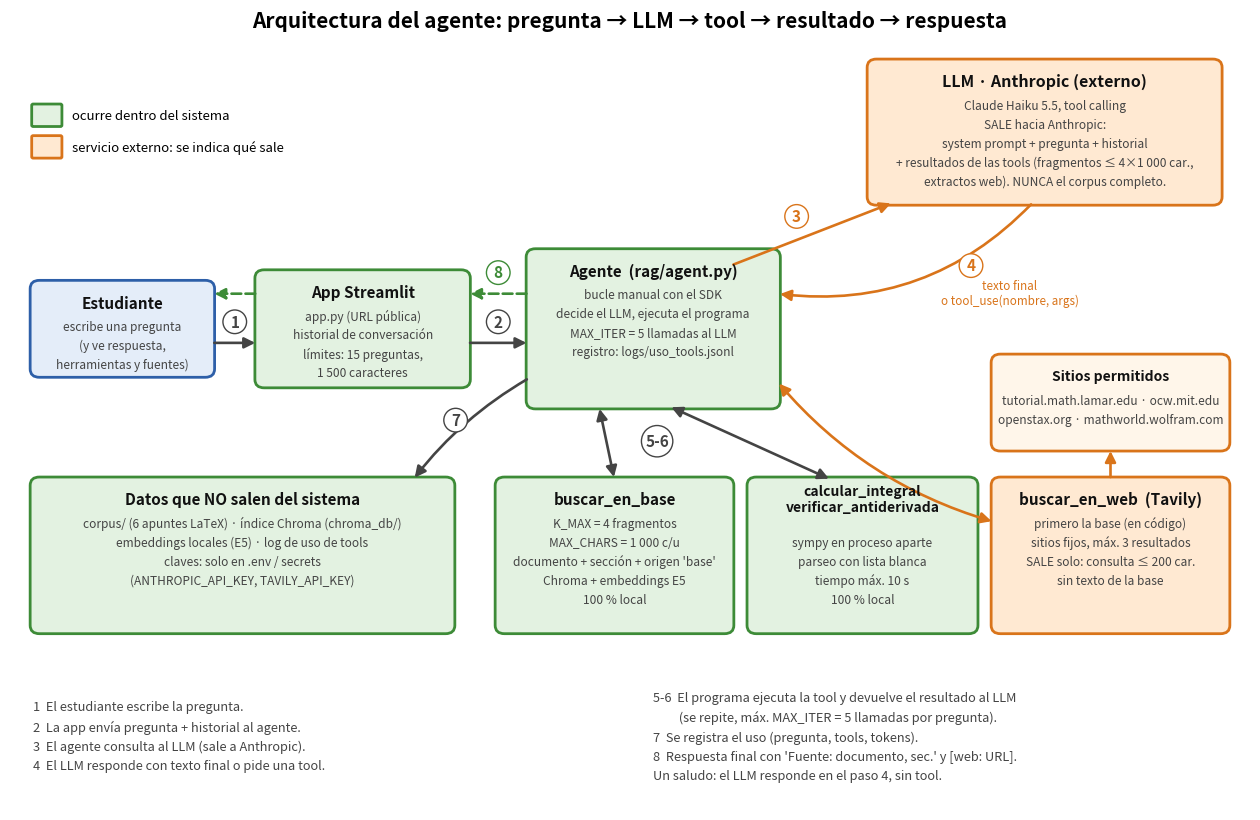

Recreate this plot in Python. (Note: this script raises an exception after producing the figure.)
"""Genera docs/diagrama_arquitectura.png (flujo pregunta -> LLM -> tool -> resultado -> respuesta).

    python docs/diagrama_arquitectura.py

Verde = ocurre en el sistema (nada sale). Naranja = servicio externo (indica QUE sale hacia alli).
"""
from pathlib import Path

import matplotlib

matplotlib.use("Agg")
import matplotlib.pyplot as plt
from matplotlib.patches import FancyArrowPatch, FancyBboxPatch

VERDE, VERDE_B = "#e3f2e1", "#3d8b37"
NARANJA, NARANJA_B = "#ffe9d2", "#d9741a"
AZUL, AZUL_B = "#e4edf9", "#2d5fa8"
GRIS = "#444444"

fig, ax = plt.subplots(figsize=(16, 10.4))
ax.set_xlim(0, 16)
ax.set_ylim(-2.2, 9.2)
ax.axis("off")


def caja(x, y, w, h, titulo, lineas=(), fondo=AZUL, borde=AZUL_B, tam=11):
    ax.add_patch(FancyBboxPatch((x, y), w, h, boxstyle="round,pad=0.04,rounding_size=0.12", fc=fondo, ec=borde, lw=2))
    ax.text(x + w / 2, y + h - 0.28, titulo, ha="center", va="center", fontsize=tam, fontweight="bold", color="#111")
    for i, l in enumerate(lineas):
        ax.text(x + w / 2, y + h - 0.62 - 0.27 * i, l, ha="center", va="center", fontsize=8.6, color=GRIS)


def flecha(p, q, texto="", color=GRIS, dy=0.0, dx=0.0, ls="-", ha="center", cur=0.0):
    ax.add_patch(FancyArrowPatch(p, q, arrowstyle="-|>", mutation_scale=16, lw=1.9, color=color, linestyle=ls,
                                 connectionstyle=f"arc3,rad={cur}"))
    if texto:
        ax.text((p[0] + q[0]) / 2 + dx, (p[1] + q[1]) / 2 + dy, texto, ha=ha, va="center", fontsize=8.4, color=color,
                bbox=dict(fc="white", ec="none", pad=1.2, alpha=0.9))


ax.text(8, 8.95, "Arquitectura del agente: pregunta → LLM → tool → resultado → respuesta", ha="center", fontsize=15, fontweight="bold")

# --- columna izquierda: estudiante y app
caja(0.3, 4.0, 2.3, 1.3, "Estudiante", ["escribe una pregunta", "(y ve respuesta,", "herramientas y fuentes)"])
caja(3.2, 3.85, 2.7, 1.6, "App Streamlit", ["app.py (URL pública)", "historial de conversación", "límites: 15 preguntas,", "1 500 caracteres"],
     fondo=VERDE, borde=VERDE_B)
# --- agente
caja(6.7, 3.55, 3.2, 2.2, "Agente  (rag/agent.py)", ["bucle manual con el SDK", "decide el LLM, ejecuta el programa", "MAX_ITER = 5 llamadas al LLM", "registro: logs/uso_tools.jsonl"],
     fondo=VERDE, borde=VERDE_B)
# --- LLM externo
caja(11.1, 6.45, 4.5, 2.0, "LLM · Anthropic (externo)", ["Claude Haiku 5.5, tool calling", "SALE hacia Anthropic:", "system prompt + pregunta + historial", "+ resultados de las tools (fragmentos ≤ 4×1 000 car.,", "extractos web). NUNCA el corpus completo."],
     fondo=NARANJA, borde=NARANJA_B, tam=11.5)

# --- tools
caja(6.3, 0.35, 3.0, 2.15, "buscar_en_base", ["K_MAX = 4 fragmentos", "MAX_CHARS = 1 000 c/u", "documento + sección + origen 'base'", "Chroma + embeddings E5", "100 % local"],
     fondo=VERDE, borde=VERDE_B)
caja(9.55, 0.35, 2.9, 2.15, "calcular_integral\nverificar_antiderivada", ["", "sympy en proceso aparte", "parseo con lista blanca", "tiempo máx. 10 s", "100 % local"],
     fondo=VERDE, borde=VERDE_B, tam=10)
caja(12.7, 0.35, 3.0, 2.15, "buscar_en_web  (Tavily)", ["primero la base (en código)", "sitios fijos, máx. 3 resultados", "SALE solo: consulta ≤ 200 car.", "sin texto de la base"],
     fondo=NARANJA, borde=NARANJA_B)
caja(12.7, 2.95, 3.0, 1.3, "Sitios permitidos", ["tutorial.math.lamar.edu · ocw.mit.edu", "openstax.org · mathworld.wolfram.com"], fondo="#fff6ea", borde=NARANJA_B, tam=10)

# --- datos locales
caja(0.3, 0.35, 5.4, 2.15, "Datos que NO salen del sistema", ["corpus/ (6 apuntes LaTeX) · índice Chroma (chroma_db/)", "embeddings locales (E5) · log de uso de tools", "claves: solo en .env / secrets", "(ANTHROPIC_API_KEY, TAVILY_API_KEY)"],
     fondo=VERDE, borde=VERDE_B)

# --- flechas (numeradas = orden de una pregunta que usa una tool)
def doble(p, q, color=GRIS, cur=0.0):
    ax.add_patch(FancyArrowPatch(p, q, arrowstyle="<|-|>", mutation_scale=16, lw=1.9, color=color,
                                 connectionstyle=f"arc3,rad={cur}"))


def num(x, y, t, color=GRIS):
    ax.text(x, y, t, ha="center", va="center", fontsize=11, fontweight="bold", color=color,
            bbox=dict(fc="white", ec=color, pad=1.5, boxstyle="circle,pad=0.25"))


flecha((2.6, 4.45), (3.2, 4.45))                                   # estudiante -> app
num(2.9, 4.75, "1")
flecha((5.9, 4.45), (6.7, 4.45))                                   # app -> agente
num(6.3, 4.75, "2")
flecha((6.7, 5.15), (5.9, 5.15), ls="--", color=VERDE_B)           # respuesta final: agente -> app
flecha((3.2, 5.15), (2.6, 5.15), ls="--", color=VERDE_B)           # app -> estudiante
num(6.3, 5.45, "8", VERDE_B)
flecha((9.3, 5.55), (11.4, 6.45), "", NARANJA_B)                    # agente -> LLM
num(10.15, 6.25, "3", NARANJA_B)
flecha((13.2, 6.45), (9.9, 5.15), "", NARANJA_B, cur=-0.25)         # LLM -> agente
num(12.4, 5.55, "4", NARANJA_B)
ax.text(12.9, 5.0, "texto final\no tool_use(nombre, args)", ha="center", fontsize=8.4, color=NARANJA_B)
doble((7.6, 3.55), (7.8, 2.5))                                      # agente <-> buscar_en_base
doble((8.5, 3.55), (10.6, 2.5))                                     # agente <-> calculo
doble((9.9, 3.9), (12.7, 1.9), NARANJA_B, cur=0.15)                 # agente <-> web
num(8.35, 3.05, "5-6")
flecha((14.2, 2.5), (14.2, 2.95), "", NARANJA_B)
flecha((6.7, 3.95), (5.2, 2.5), cur=0.1)
num(5.75, 3.35, "7")

# --- leyenda
ax.add_patch(FancyBboxPatch((0.3, 7.55), 0.35, 0.28, boxstyle="round,pad=0.02", fc=VERDE, ec=VERDE_B, lw=2))
ax.text(0.8, 7.69, "ocurre dentro del sistema", va="center", fontsize=9.5)
ax.add_patch(FancyBboxPatch((0.3, 7.1), 0.35, 0.28, boxstyle="round,pad=0.02", fc=NARANJA, ec=NARANJA_B, lw=2))
ax.text(0.8, 7.24, "servicio externo: se indica qué sale", va="center", fontsize=9.5)
ax.text(0.3, -1.15, "1  El estudiante escribe la pregunta.\n"
        "2  La app envía pregunta + historial al agente.\n"
        "3  El agente consulta al LLM (sale a Anthropic).\n"
        "4  El LLM responde con texto final o pide una tool.",
        fontsize=9.2, color=GRIS, va="center", linespacing=1.6)
ax.text(8.3, -1.15, "5-6  El programa ejecuta la tool y devuelve el resultado al LLM\n"
        "         (se repite, máx. MAX_ITER = 5 llamadas por pregunta).\n"
        "7  Se registra el uso (pregunta, tools, tokens).\n"
        "8  Respuesta final con 'Fuente: documento, sec.' y [web: URL].\n"
        "Un saludo: el LLM responde en el paso 4, sin tool.",
        fontsize=9.2, color=GRIS, va="center", linespacing=1.6)

out = Path(__file__).with_name("diagrama_arquitectura.png")
fig.savefig(out, dpi=170, bbox_inches="tight", facecolor="white")
print("Guardado:", out)
